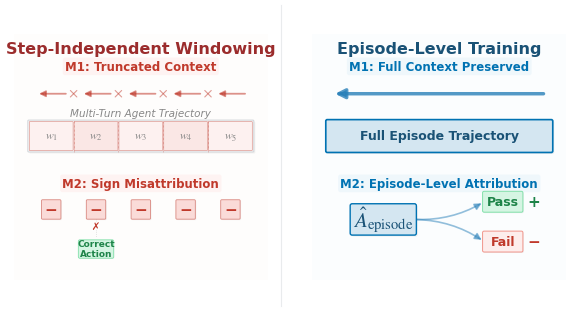

The matplotlib source for this figure: (Note: this script raises an exception after producing the figure.)
import matplotlib
matplotlib.use('Agg')
import matplotlib.pyplot as plt
import matplotlib.patches as mpatches
from matplotlib.patches import FancyBboxPatch, FancyArrowPatch
import matplotlib.patheffects as pe
import numpy as np

plt.rcParams.update({
    'font.family': 'DejaVu Sans',
    'font.size': 11,
    'figure.dpi': 300,
    'savefig.dpi': 300,
    'savefig.bbox': 'tight',
    'savefig.pad_inches': 0.06,
    'pdf.fonttype': 42,
    'ps.fonttype': 42,
    'mathtext.fontset': 'stix',
})

RED_DARK = '#9B2C2C'
RED_MED = '#C0392B'
RED_FILL = '#FADBD8'
RED_ICON_BD = '#D98880'
BLUE_DARK = '#1A5276'
BLUE_MED = '#0072B2'
BLUE_LIGHT = '#D4E6F1'
BLUE_ARROW = '#2980B9'
GREEN_DARK = '#1E8449'
GREEN_LIGHT = '#D5F5E3'
GREEN_BD = '#82E0AA'
FAIL_RED = '#C0392B'
FAIL_BG = '#FDEDEC'
FAIL_BD = '#F1948A'
GRAY_MED = '#888888'
GRAY_LIGHT = '#D5D8DC'
GRAY_BG = '#FAFAFA'
SHADOW = '#0000000D'

fig, (ax_L, ax_R) = plt.subplots(1, 2, figsize=(7.2, 3.2),
                                  gridspec_kw={'wspace': 0.15})
for ax in (ax_L, ax_R):
    ax.set_xlim(-0.1, 10.1)
    ax.set_ylim(0.4, 10.3)
    ax.set_aspect('equal')
    ax.axis('off')


def sbox(ax, xy, w, h, style="round,pad=0.06",
         fc='white', ec='gray', lw=1.0, zorder=2, so=(0.06, -0.06)):
    ax.add_patch(FancyBboxPatch((xy[0]+so[0], xy[1]+so[1]), w, h,
                 boxstyle=style, fc=SHADOW, ec='none', zorder=zorder-0.5))
    p = FancyBboxPatch(xy, w, h, boxstyle=style, fc=fc, ec=ec, lw=lw, zorder=zorder)
    ax.add_patch(p)
    return p


# Panel backgrounds
ax_L.add_patch(mpatches.Rectangle((-0.1, 0.4), 10.2, 9.9,
               fc='#FDFAF9', ec='none', zorder=0, alpha=0.4))
ax_R.add_patch(mpatches.Rectangle((-0.1, 0.4), 10.2, 9.9,
               fc='#F5FAFD', ec='none', zorder=0, alpha=0.4))

bar_y = 5.6
bar_h = 1.2
bar_x0 = 0.5
bar_x1 = 9.5
n_w = 5
ww = (bar_x1 - bar_x0) / n_w

# ============================================================
#  LEFT: Step-Independent Windowing
# ============================================================
ax_L.text(5.0, 10.0, 'Step-Independent Windowing', fontsize=11.5,
          fontweight='bold', ha='center', va='top', color=RED_DARK)

# M1 label
ax_L.text(5.0, 9.0, 'M1: Truncated Context', fontsize=8.5,
          fontweight='bold', ha='center', va='center', color=RED_MED,
          bbox=dict(boxstyle='round,pad=0.2', fc='#FEF0EF', ec='none', alpha=0.7))

# Broken context arrows with break marks
arrow_y = 7.9
for i in range(n_w):
    x_left = bar_x0 + i * ww + 0.3
    x_right = bar_x0 + (i + 1) * ww - 0.2
    ax_L.annotate('', xy=(x_left, arrow_y), xytext=(x_right, arrow_y),
                  arrowprops=dict(arrowstyle='-|>', color=RED_MED,
                                  lw=1.3, alpha=0.55, mutation_scale=9))

# Subtle X break marks at boundaries
for i in range(1, n_w):
    bx = bar_x0 + i * ww
    size = 0.13
    for dx, dy in [(1, 1), (1, -1)]:
        ax_L.plot([bx - size*dx, bx + size*dx],
                  [arrow_y - size*dy, arrow_y + size*dy],
                  color=RED_MED, lw=0.8, alpha=0.5, zorder=5,
                  solid_capstyle='round')

# Trajectory bar
ax_L.text(5.0, bar_y + bar_h + 0.1, 'Multi-Turn Agent Trajectory',
          fontsize=7.5, ha='center', va='bottom', color=GRAY_MED,
          fontstyle='italic')
sbox(ax_L, (bar_x0, bar_y), bar_x1-bar_x0, bar_h,
     style="round,pad=0.04", fc=GRAY_BG, ec=GRAY_LIGHT, lw=0.8, zorder=2)

wc = ['#FEF0EF', '#FBE4E2', '#FEF0EF', '#FBE4E2', '#FEF0EF']
for i in range(n_w):
    x = bar_x0 + i * ww + 0.04
    w = ww - 0.08
    ax_L.add_patch(FancyBboxPatch((x, bar_y + 0.04), w, bar_h - 0.08,
                   boxstyle="round,pad=0.02", fc=wc[i], ec=RED_ICON_BD,
                   lw=0.5, alpha=0.85, zorder=3))
    ax_L.text(x + w/2, bar_y + bar_h/2, f'$w_{i+1}$',
              fontsize=8.5, ha='center', va='center', color=GRAY_MED, zorder=4)

for i in range(1, n_w):
    bx = bar_x0 + i * ww
    ax_L.plot([bx, bx], [bar_y - 0.05, bar_y + bar_h + 0.05],
              color=RED_MED, lw=0.5, ls=(0, (3, 3)), zorder=5, alpha=0.35)

# M2 label
ax_L.text(5.0, 4.3, 'M2: Sign Misattribution', fontsize=8.5,
          fontweight='bold', ha='center', va='center', color=RED_MED,
          bbox=dict(boxstyle='round,pad=0.2', fc='#FEF0EF', ec='none', alpha=0.7))

# Minus icons
iy = 2.9
is_ = 0.7
for i in range(n_w):
    cx = bar_x0 + (i + 0.5) * ww
    sbox(ax_L, (cx-is_/2, iy), is_, is_,
         style="round,pad=0.04", fc=RED_FILL, ec=RED_ICON_BD,
         lw=0.6, zorder=3, so=(0.04, -0.04))
    ax_L.text(cx, iy + is_/2, '−', fontsize=11,
              ha='center', va='center', color=RED_MED, fontweight='bold', zorder=4)

# w2 callout
w2_cx = bar_x0 + 1.5 * ww
# Thin connecting line from minus icon to callout
ax_L.plot([w2_cx, w2_cx], [iy - 0.05, 2.15], color=GRAY_MED,
          lw=0.5, ls=':', alpha=0.4, zorder=1)
ax_L.text(w2_cx, iy - 0.15, '✗', fontsize=7.5, ha='center', va='top',
          color=RED_MED, fontweight='bold',
          path_effects=[pe.withStroke(linewidth=2, foreground='white')])
cw, ch = 1.3, 0.62
sbox(ax_L, (w2_cx - cw/2, 1.35), cw, ch,
     style="round,pad=0.06", fc=GREEN_LIGHT, ec=GREEN_BD,
     lw=0.6, zorder=3, so=(0.03, -0.03))
ax_L.text(w2_cx, 1.35 + ch/2, 'Correct\nAction', fontsize=6.5,
          ha='center', va='center', color=GREEN_DARK, fontweight='bold',
          linespacing=1.1, zorder=4)


# ============================================================
#  RIGHT: Episode-Level Training
# ============================================================
ax_R.text(5.0, 10.0, 'Episode-Level Training', fontsize=11.5,
          fontweight='bold', ha='center', va='top', color=BLUE_DARK)

# M1 label
ax_R.text(5.0, 9.0, 'M1: Full Context Preserved', fontsize=8.5,
          fontweight='bold', ha='center', va='center', color=BLUE_MED,
          bbox=dict(boxstyle='round,pad=0.2', fc='#EBF5FB', ec='none', alpha=0.7))

# Single unbroken arrow
ax_R.add_patch(FancyArrowPatch((9.3, 7.9), (0.7, 7.9),
               arrowstyle='-|>', mutation_scale=14,
               color=BLUE_ARROW, lw=2.5, alpha=0.8, zorder=3))

# Full trajectory bar
sbox(ax_R, (bar_x0, bar_y), bar_x1-bar_x0, bar_h,
     style="round,pad=0.06", fc=BLUE_LIGHT, ec=BLUE_MED,
     lw=1.2, zorder=2)
ax_R.text(5.0, bar_y + bar_h/2, 'Full Episode Trajectory',
          fontsize=9, ha='center', va='center', color=BLUE_DARK,
          fontweight='bold', zorder=3)

# M2 label
ax_R.text(5.0, 4.3, 'M2: Episode-Level Attribution', fontsize=8.5,
          fontweight='bold', ha='center', va='center', color=BLUE_MED,
          bbox=dict(boxstyle='round,pad=0.2', fc='#EBF5FB', ec='none', alpha=0.7))

# A_episode box
aw, ah = 2.5, 1.1
ax_, ay = 1.5, 2.3
sbox(ax_R, (ax_, ay), aw, ah,
     style="round,pad=0.08", fc=BLUE_LIGHT, ec=BLUE_MED,
     lw=1.0, zorder=3)
ax_R.text(ax_ + aw/2, ay + ah/2,
          r'$\hat{A}_{\mathrm{episode}}$',
          fontsize=15, ha='center', va='center', color=BLUE_DARK, zorder=4)

# Pass box
px, py = 6.8, 3.2
pw, ph = 1.5, 0.72
sbox(ax_R, (px, py), pw, ph,
     style="round,pad=0.06", fc=GREEN_LIGHT, ec=GREEN_BD,
     lw=0.7, zorder=3, so=(0.04, -0.04))
ax_R.text(px + pw/2, py + ph/2, 'Pass', fontsize=9, ha='center', va='center',
          color=GREEN_DARK, fontweight='bold', zorder=4)
ax_R.text(px + pw + 0.25, py + ph/2, '+', fontsize=11, ha='left', va='center',
          color=GREEN_DARK, fontweight='bold', zorder=4)

# Fail box
fx, fy = 6.8, 1.6
fw, fh = 1.5, 0.72
sbox(ax_R, (fx, fy), fw, fh,
     style="round,pad=0.06", fc=FAIL_BG, ec=FAIL_BD,
     lw=0.7, zorder=3, so=(0.04, -0.04))
ax_R.text(fx + fw/2, fy + fh/2, 'Fail', fontsize=9, ha='center', va='center',
          color=FAIL_RED, fontweight='bold', zorder=4)
ax_R.text(fx + fw + 0.25, fy + fh/2, '−', fontsize=11, ha='left', va='center',
          color=FAIL_RED, fontweight='bold', zorder=4)

# Arrows from A_episode to Pass/Fail
for ty, tx, rad in [(py + ph/2, px, 0.15), (fy + fh/2, fx, -0.15)]:
    ax_R.add_patch(FancyArrowPatch(
        (ax_ + aw, ay + ah/2), (tx, ty),
        arrowstyle='-|>', mutation_scale=10,
        color=BLUE_ARROW, lw=1.2, alpha=0.5,
        connectionstyle=f'arc3,rad={rad}', zorder=2))

# Divider
fig.add_artist(plt.Line2D([0.5, 0.5], [0.03, 0.97],
               transform=fig.transFigure, color=GRAY_LIGHT, lw=0.8, alpha=0.5))

out_dir = '/home/ubuntu/.agent-ml-research-idea_gen_0509_1/projects/cost-verify-agent-rl/docs/paper'
out = f'{out_dir}/fig_overview'
plt.savefig(out + '.png', format='png')
plt.savefig(out + '.pdf', format='pdf')
plt.savefig('/tmp/fig_overview_v7.png', format='png')
print("Saved to", out)
